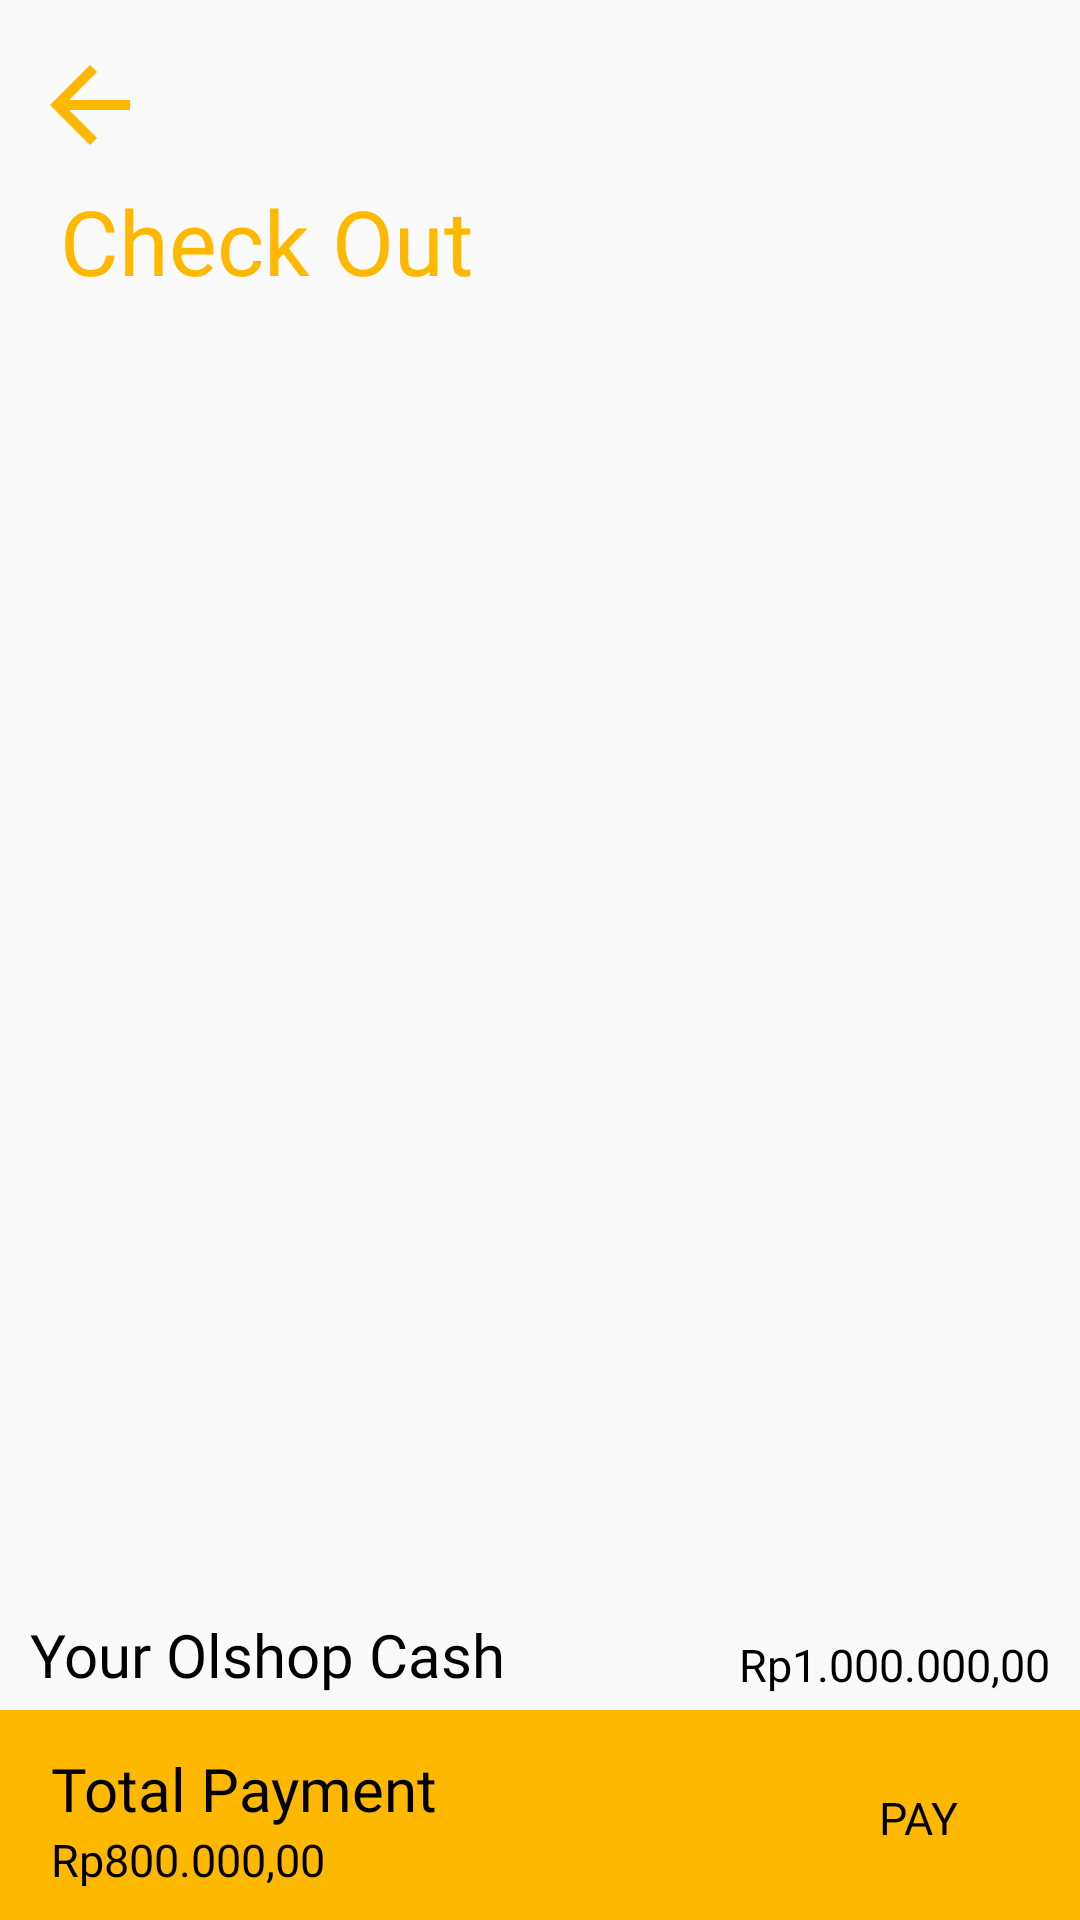

Android layout source for this screen:
<!-- AndroidManifest.xml: application theme Theme.OnlineCatering -->
<!-- res/layout/activity_check_out_page.xml -->
<?xml version="1.0" encoding="utf-8"?>
<LinearLayout xmlns:android="http://schemas.android.com/apk/res/android"
    xmlns:app="http://schemas.android.com/apk/res-auto"
    xmlns:tools="http://schemas.android.com/tools"
    android:layout_width="match_parent"
    android:layout_height="match_parent"
    android:orientation="vertical"
    tools:context=".CheckOutPage">

    <LinearLayout
        android:layout_width="wrap_content"
        android:layout_height="wrap_content"
        android:orientation="vertical"
        android:paddingLeft="10dp"
        android:paddingTop="15dp">

        <ImageButton
            android:id="@+id/btn_backcheckout"
            android:layout_width="wrap_content"
            android:layout_height="wrap_content"
            android:background="@drawable/ic_back"
            android:onClick="backtocart"/>

        <TextView
            android:id="@+id/title_checkout"
            android:layout_width="wrap_content"
            android:layout_height="wrap_content"
            android:layout_marginTop="5dp"
            android:fontFamily="@font/montserrat_bold"
            android:paddingLeft="10dp"
            android:text="Check Out"
            android:textColor="@color/yellow"
            android:textSize="30sp" />
    </LinearLayout>

    <androidx.constraintlayout.widget.ConstraintLayout
        android:layout_width="match_parent"
        android:layout_height="match_parent">

        <androidx.recyclerview.widget.RecyclerView
            android:id="@+id/rv_checkout"
            android:layout_width="match_parent"
            android:layout_height="match_parent"
            android:layout_marginBottom="105dp"/>

        <TextView
            android:id="@+id/olshop_Cash"
            android:layout_width="wrap_content"
            android:layout_height="wrap_content"
            android:layout_marginBottom="5dp"
            android:fontFamily="@font/montserrat_bold"
            android:paddingLeft="10dp"
            android:text="Your Olshop Cash"
            android:textColor="@color/black"
            android:textSize="20sp"
            app:layout_constraintBottom_toTopOf="@id/kuning" />

        <TextView
            android:id="@+id/co_olcash"
            android:layout_width="wrap_content"
            android:layout_height="wrap_content"
            android:layout_marginTop="10dp"
            android:layout_marginBottom="5dp"
            android:fontFamily="@font/montserrat_light"
            android:paddingRight="10dp"
            android:text="Rp1.000.000,00"
            android:textColor="@color/black"
            android:textSize="15sp"
            app:layout_constraintBottom_toTopOf="@id/kuning"
            app:layout_constraintRight_toRightOf="parent" />

        <LinearLayout
            android:id="@+id/kuning"
            android:layout_width="match_parent"
            android:layout_height="70dp"
            android:background="@color/yellow"
            app:layout_constraintBottom_toBottomOf="parent" />


        <TextView
            android:id="@+id/titlepayment"
            android:layout_width="wrap_content"
            android:layout_height="wrap_content"
            android:layout_marginTop="7dp"
            android:fontFamily="@font/montserrat_bold"
            android:paddingLeft="17dp"
            android:text="Total Payment"
            android:textColor="@color/black"
            android:textSize="20sp"
            app:layout_constraintBottom_toTopOf="@id/co_totalpayment" />

        <TextView
            android:id="@+id/co_totalpayment"
            android:layout_width="wrap_content"
            android:layout_height="wrap_content"
            android:layout_marginBottom="10dp"
            android:fontFamily="@font/montserrat_light"
            android:paddingLeft="17dp"
            android:text="Rp800.000,00"
            android:textColor="@color/black"
            android:textSize="15sp"
            app:layout_constraintBottom_toBottomOf="parent" />

        <Button
            android:id="@+id/btn_pay"
            android:layout_width="wrap_content"
            android:layout_height="wrap_content"
            android:layout_marginRight="10dp"
            android:layout_marginBottom="10dp"
            android:background="@drawable/btn_custom_white"
            android:fontFamily="@font/montserrat_bold"
            android:text="Pay"
            android:textColor="@color/black"
            android:textSize="15sp"
            android:onClick="pay"
            app:layout_constraintBottom_toBottomOf="parent"
            app:layout_constraintRight_toRightOf="parent" />
    </androidx.constraintlayout.widget.ConstraintLayout>
</LinearLayout>
<!-- resources referenced by this layout -->
<resources>
  <color name="black">#FF000000</color>
  <color name="yellow">#FFB800</color>
  <!-- drawable ic_back (drawable) -->
  <vector xmlns:android="http://schemas.android.com/apk/res/android"
      android:width="40dp"
      android:height="40dp"
      android:viewportWidth="24"
      android:viewportHeight="24">
    <path
        android:fillColor="#FFB800"
        android:pathData="M20,11H7.83l5.59,-5.59L12,4l-8,8 8,8 1.41,-1.41L7.83,13H20v-2z"/>
  </vector>
  <style name="Theme.OnlineCatering" parent="Theme.AppCompat.DayNight.NoActionBar">
          
          <item name="colorPrimary">@color/yellow</item>
          <item name="colorPrimaryVariant">@color/black</item>
          <item name="colorOnPrimary">@color/white</item>
          
          <item name="colorSecondary">@color/teal_200</item>
          <item name="colorSecondaryVariant">@color/teal_700</item>
          <item name="colorOnSecondary">@color/black</item>
          
          <item name="android:statusBarColor" tools:targetApi="l">?attr/colorPrimaryVariant</item>
          
      </style>
  <color name="white">#F9F9F9</color>
  <color name="teal_200">#FF03DAC5</color>
  <color name="teal_700">#FF018786</color>
</resources>
